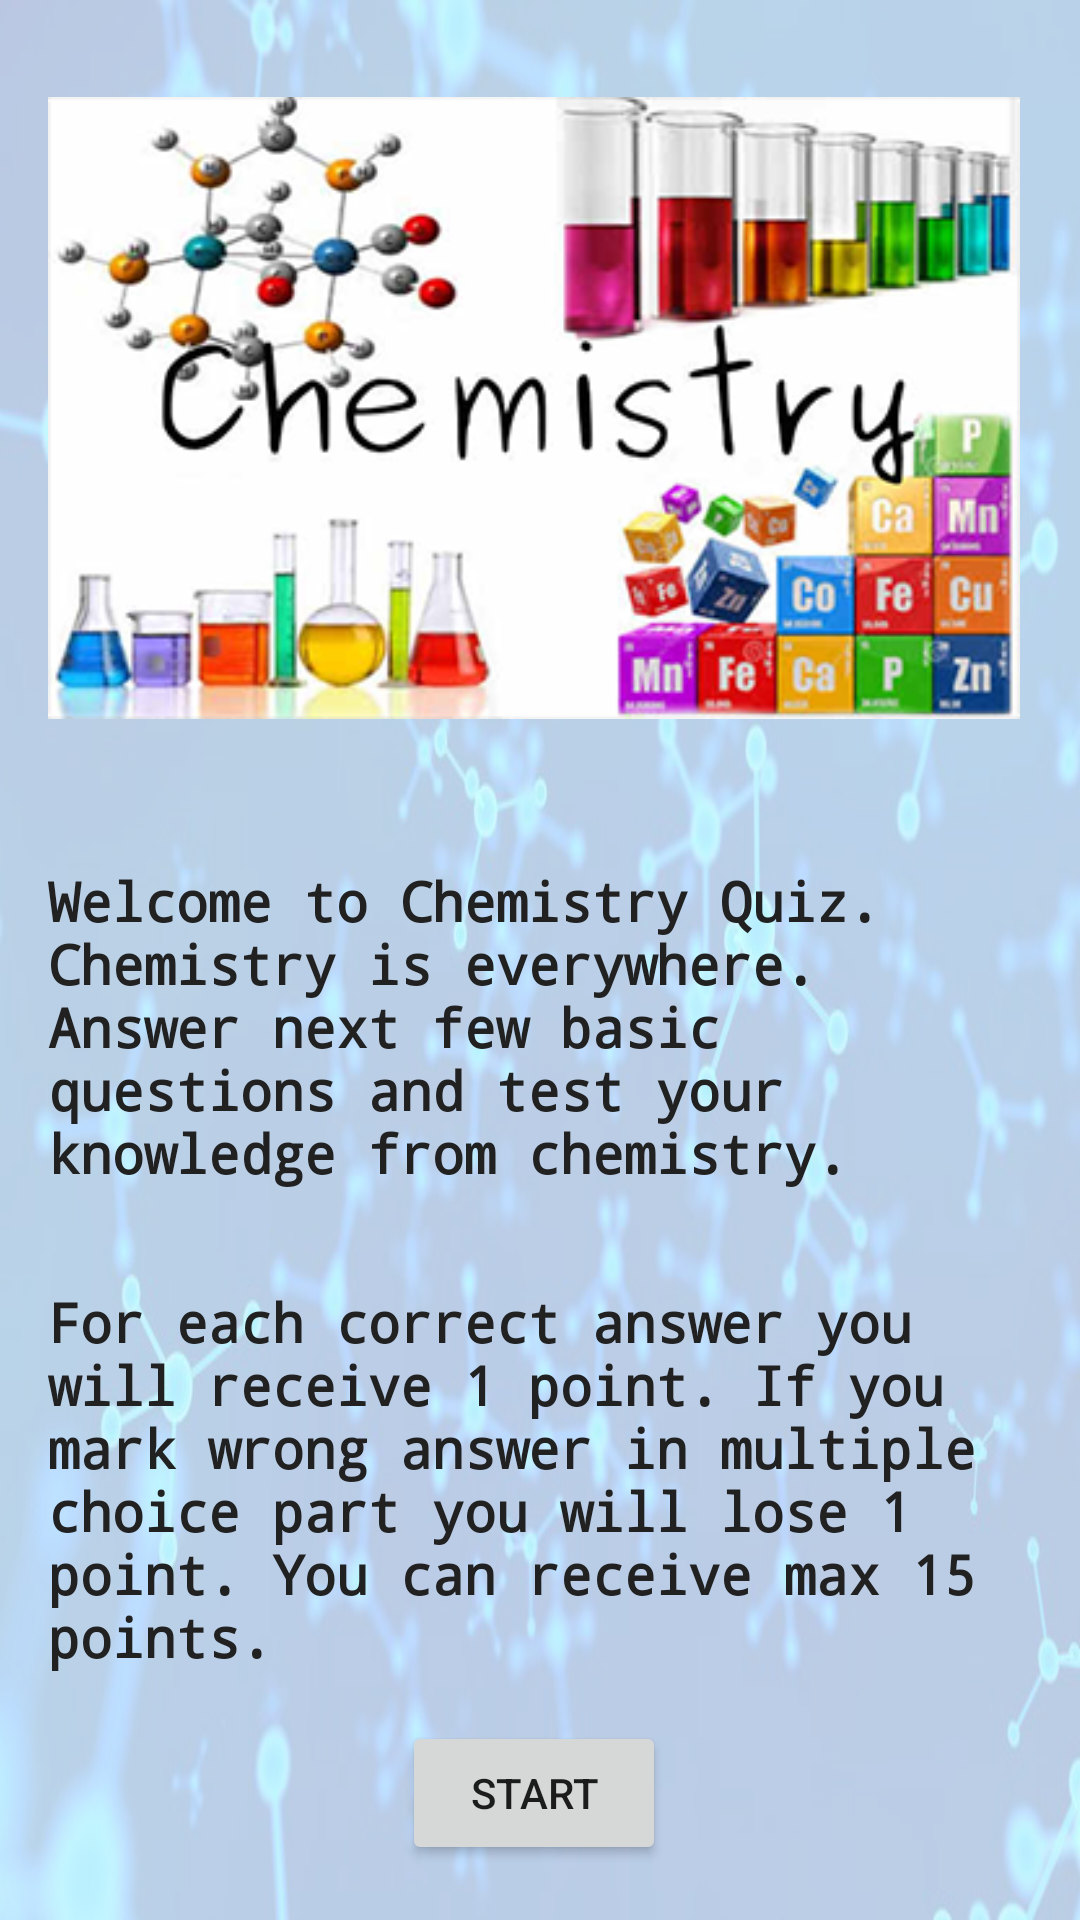

Here is an Android app screen rendered from its layout file. Give the layout XML and the strings, colors and styles it references.
<!-- AndroidManifest.xml: application theme AppTheme -->
<!-- res/layout/activity_start.xml -->
<?xml version="1.0" encoding="utf-8"?>
<ScrollView xmlns:android="http://schemas.android.com/apk/res/android"
    xmlns:tools="http://schemas.android.com/tools"
    android:layout_width="match_parent"
    android:layout_height="match_parent"
    android:background="@drawable/background_new"
    android:fillViewport="true"
    android:scrollbarStyle="insideInset"
    android:scrollbars="vertical"
    tools:context="com.example.android.chemistryquiz.Start">

    <RelativeLayout
        android:layout_width="match_parent"
        android:layout_height="wrap_content">

        <LinearLayout
            android:id="@+id/intro"
            android:layout_width="match_parent"
            android:layout_height="wrap_content"
            android:orientation="vertical">

            <ImageView
                android:id="@+id/result"
                android:layout_width="match_parent"
                android:layout_height="wrap_content"
                android:layout_margin="@dimen/dim16"
                android:contentDescription="@string/intro_picture"
                android:src="@drawable/intro1" />

            <TextView
                style="@style/question_ET"
                android:layout_margin="@dimen/dim16"
                android:text="@string/intro" />

            <TextView
                style="@style/question_ET"
                android:layout_margin="@dimen/dim16"
                android:text="@string/intro1" />

        </LinearLayout>

        <Button
            android:id="@+id/start"
            android:layout_width="wrap_content"
            android:layout_height="wrap_content"
            android:layout_below="@+id/intro"
            android:layout_centerHorizontal="true"
            android:onClick="start"
            android:text="@string/start" />

    </RelativeLayout>

</ScrollView>
<!-- resources referenced by this layout -->
<resources>
  <dimen name="dim16">16dp</dimen>
  <!-- drawable background_new: jpg bitmap (drawable, 97852 bytes) -->
  <!-- drawable intro1: png bitmap (drawable, 133346 bytes) -->
  <string name="intro">Welcome to Chemistry Quiz. Chemistry is everywhere. Answer next few basic questions and test your knowledge from chemistry.</string>
  <string name="intro1">For each correct answer you will receive 1 point. If you mark wrong answer in multiple choice part you will lose 1 point. You can receive max 15 points.</string>
  <string name="intro_picture">intro picture</string>
  <string name="start">Start</string>
  <style name="question_ET">
          <item name="android:layout_height">wrap_content</item>
          <item name="android:layout_width">match_parent</item>
          <item name="android:fontFamily">monospace</item>
          <item name="android:textSize">@dimen/text18</item>
          <item name="android:textStyle">bold</item>
          <item name="android:textColor">@color/colorPrimaryText</item>
  
      </style>
  <style name="AppTheme" parent="@style/Theme.AppCompat.Light.NoActionBar">
          
          <item name="colorPrimary">@color/colorPrimary</item>
          <item name="colorPrimaryDark">@color/colorPrimaryDark</item>
          <item name="colorAccent">@color/colorAccent</item>
      </style>
  <dimen name="text18">18sp</dimen>
  <color name="colorPrimaryText">#212121</color>
  <color name="colorPrimary">#8BC34A</color>
  <color name="colorPrimaryDark">#689F38</color>
  <color name="colorAccent">#FFEB3B</color>
</resources>
